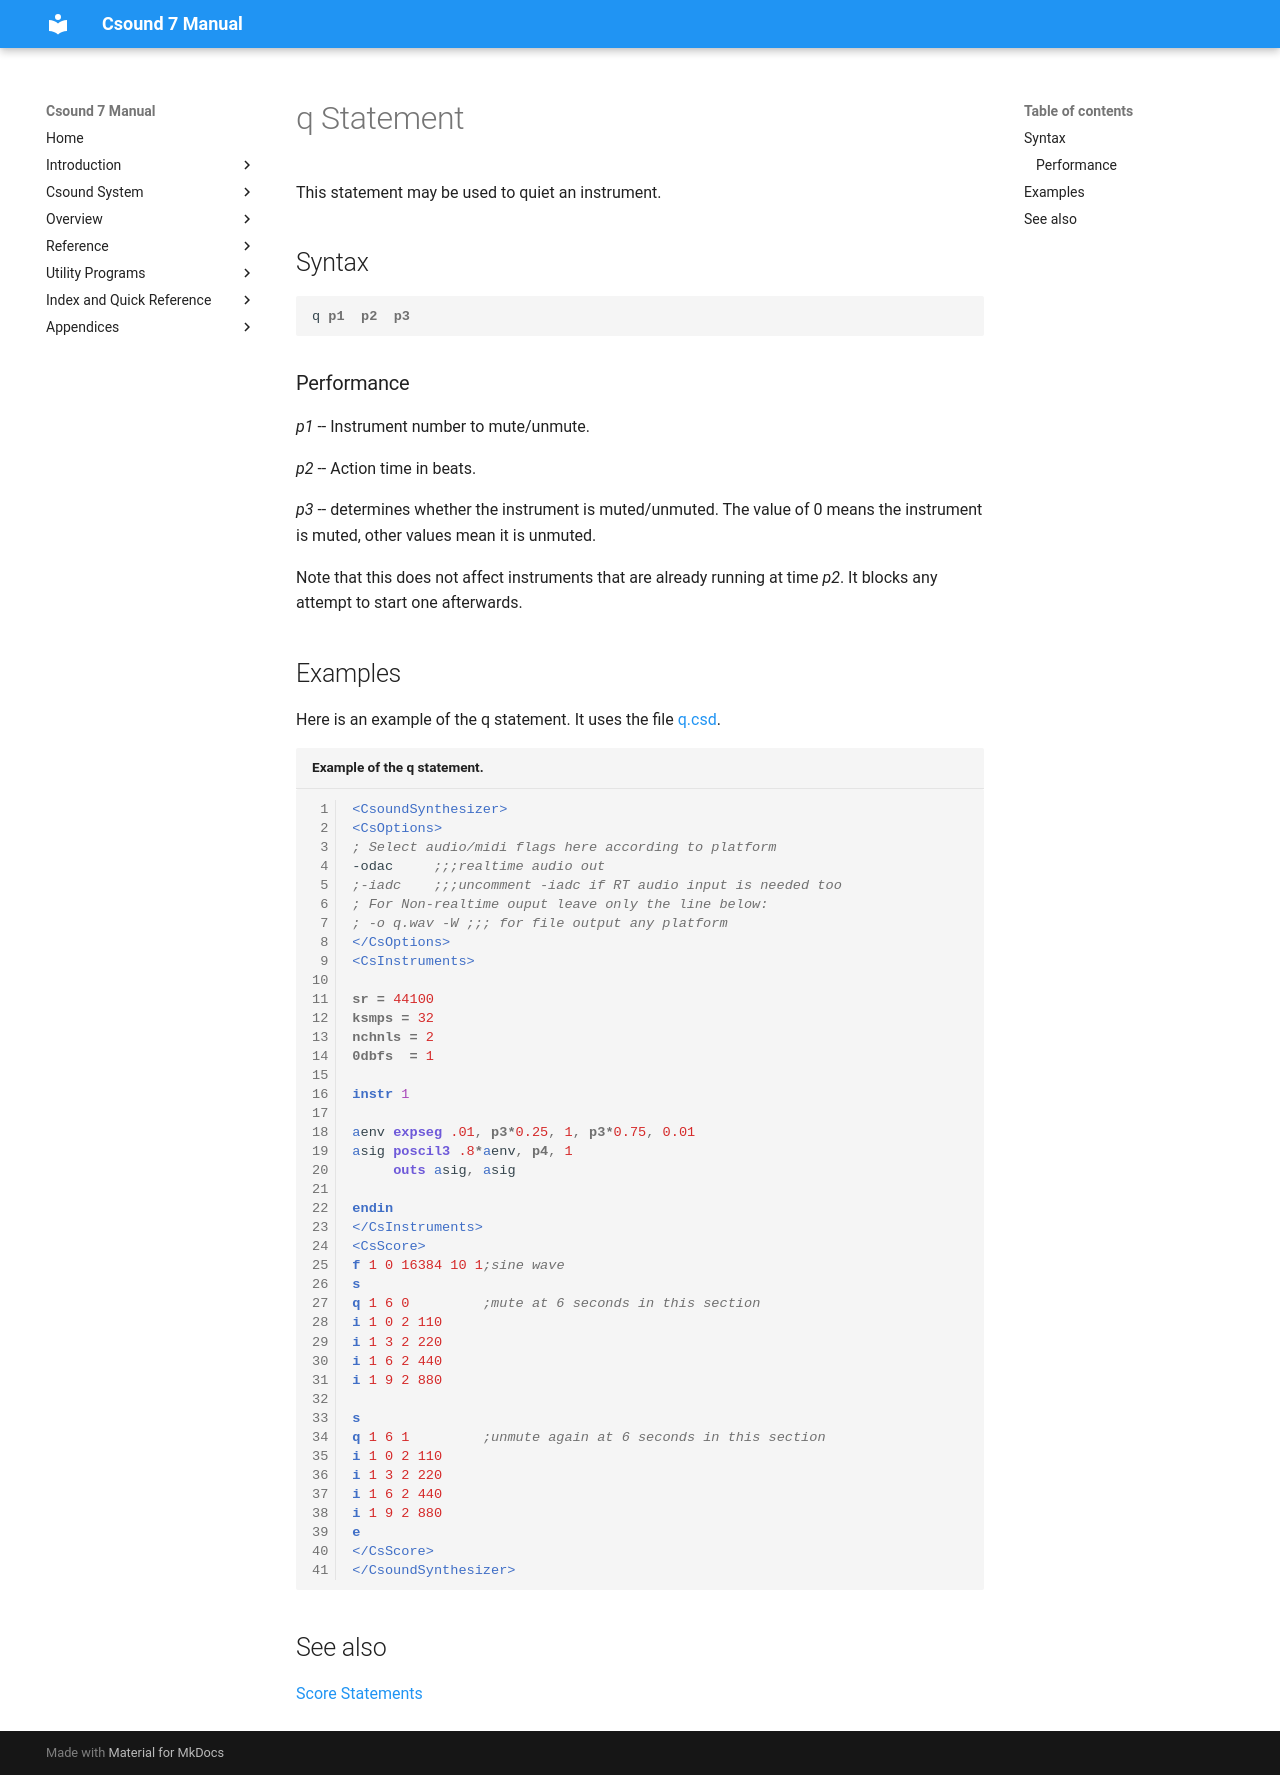

repository: csound/manual · page: scoregens/q/index.html · generator: mkdocs

<!--
id:q
category:
-->
# q Statement
This statement may be used to quiet an instrument.

## Syntax
``` csound-orc
q p1  p2  p3
```

### Performance

_p1_ -- Instrument number to mute/unmute.

_p2_ -- Action time in beats.

_p3_ -- determines whether the instrument is muted/unmuted. The value of 0 means the instrument is muted, other values mean it is unmuted.

Note that this does not affect instruments that are already running at time _p2_. It blocks any attempt to start one afterwards.

## Examples

Here is an example of the q statement. It uses the file [q.csd](../examples/q.csd).

``` csound-csd title="Example of the q statement." linenums="1"
--8<-- "examples/q.csd"
```

## See also

[Score Statements](../score/statemnt.md)
